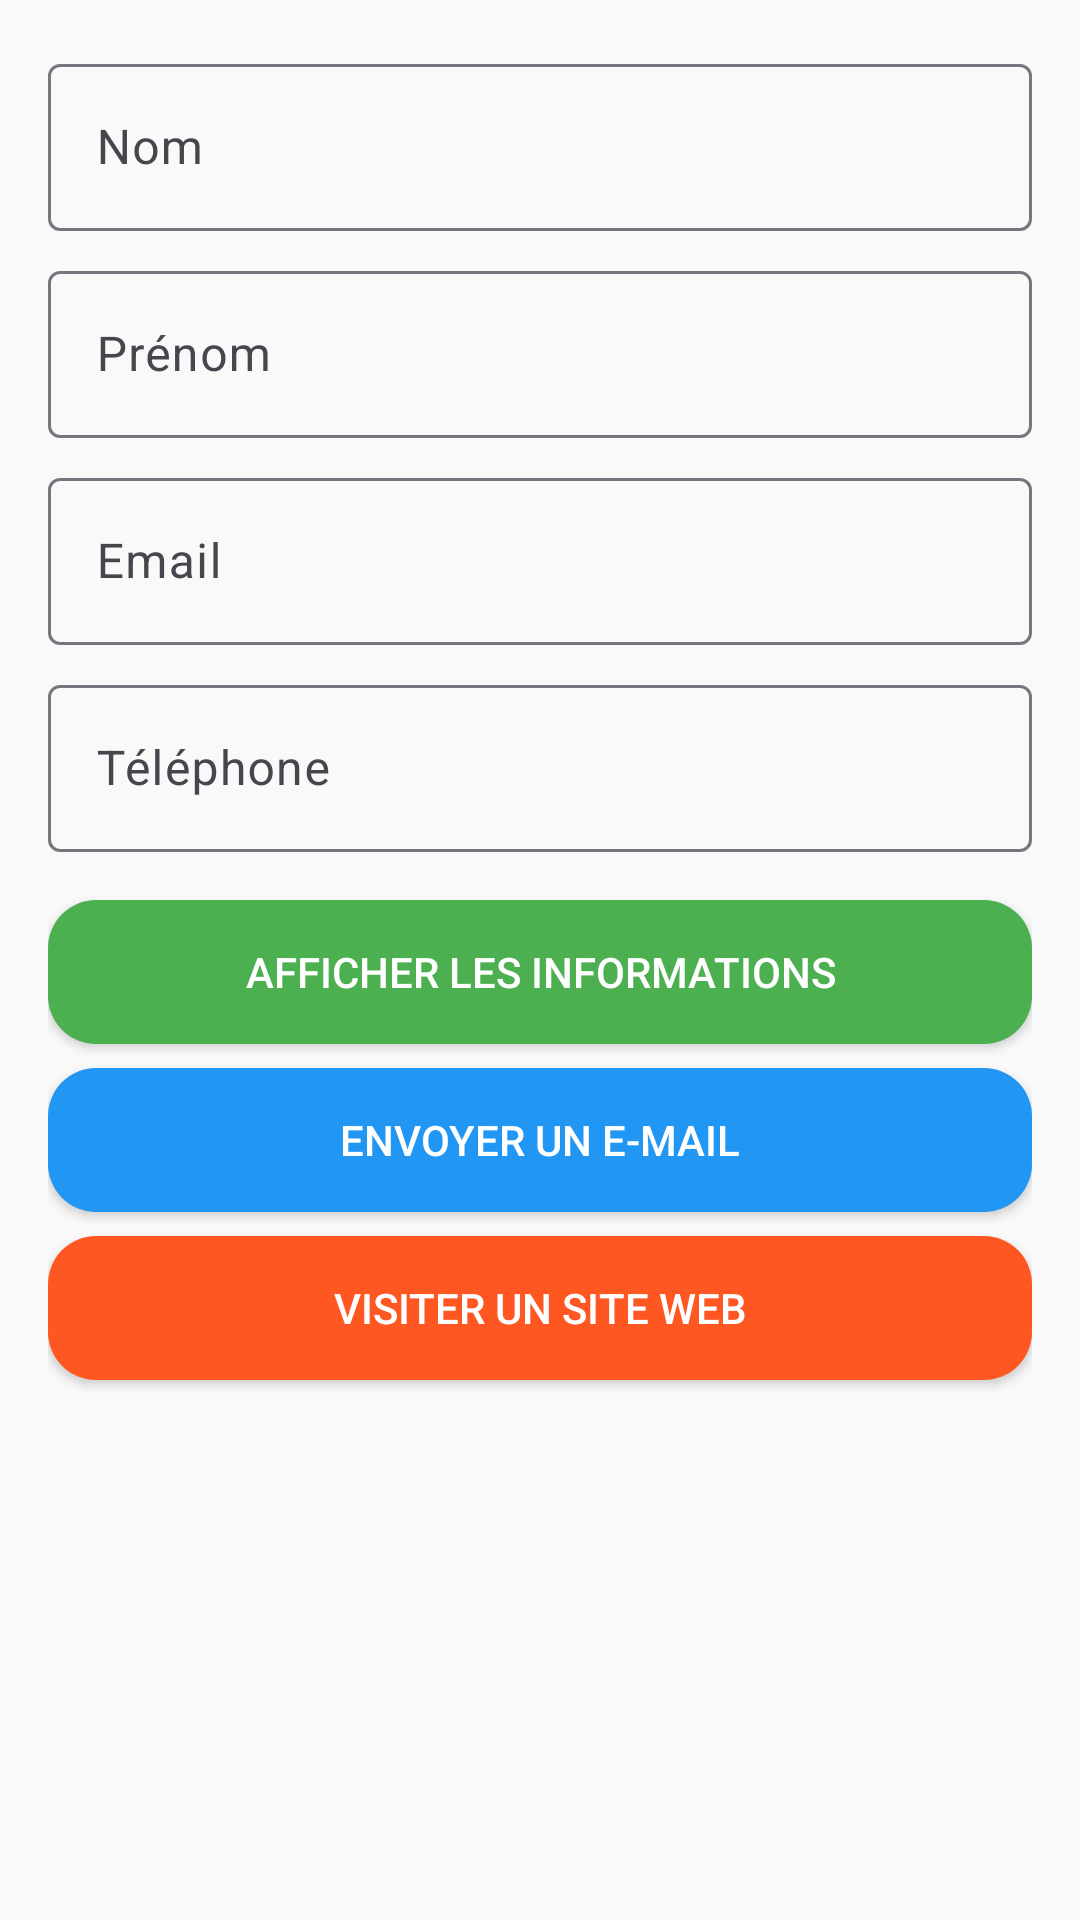

Produce the Android XML layout that renders to this screen, including the resource entries it uses.
<!-- AndroidManifest.xml: activity theme Theme.APP_Tp4 -->
<!-- res/layout/activity_main.xml -->
<?xml version="1.0" encoding="utf-8"?>
<LinearLayout xmlns:android="http://schemas.android.com/apk/res/android"
    android:layout_width="match_parent"
    android:layout_height="match_parent"
    android:orientation="vertical"
    android:padding="16dp"
    android:background="#F9F9F9">

    
    <com.google.android.material.textfield.TextInputLayout
        android:layout_width="match_parent"
        android:layout_height="wrap_content"
        android:layout_marginBottom="8dp"
        android:hint="Nom">

        <com.google.android.material.textfield.TextInputEditText
            android:id="@+id/nomEditText"
            android:layout_width="match_parent"
            android:layout_height="wrap_content" />
    </com.google.android.material.textfield.TextInputLayout>

    
    <com.google.android.material.textfield.TextInputLayout
        android:layout_width="match_parent"
        android:layout_height="wrap_content"
        android:layout_marginBottom="8dp"
        android:hint="Prénom">

        <com.google.android.material.textfield.TextInputEditText
            android:id="@+id/prenomEditText"
            android:layout_width="match_parent"
            android:layout_height="wrap_content" />
    </com.google.android.material.textfield.TextInputLayout>

    
    <com.google.android.material.textfield.TextInputLayout
        android:layout_width="match_parent"
        android:layout_height="wrap_content"
        android:layout_marginBottom="8dp"
        android:hint="Email">

        <com.google.android.material.textfield.TextInputEditText
            android:id="@+id/emailEditText"
            android:layout_width="match_parent"
            android:layout_height="wrap_content"
            android:inputType="textEmailAddress" />
    </com.google.android.material.textfield.TextInputLayout>

    
    <com.google.android.material.textfield.TextInputLayout
        android:layout_width="match_parent"
        android:layout_height="wrap_content"
        android:layout_marginBottom="16dp"
        android:hint="Téléphone">

        <com.google.android.material.textfield.TextInputEditText
            android:id="@+id/telephoneEditText"
            android:layout_width="match_parent"
            android:layout_height="wrap_content"
            android:inputType="phone" />
    </com.google.android.material.textfield.TextInputLayout>

    
    <Button
        android:id="@+id/afficherButton"
        android:layout_width="match_parent"
        android:layout_height="wrap_content"
        android:layout_marginBottom="8dp"
        android:backgroundTint="#4CAF50"
        android:textColor="#FFFFFF"
        android:background="@drawable/button_background"
        android:text="Afficher les informations" />

    
    <Button
        android:id="@+id/emailButton"
        android:layout_width="match_parent"
        android:layout_height="wrap_content"
        android:layout_marginBottom="8dp"
        android:backgroundTint="#2196F3"
        android:textColor="#FFFFFF"
        android:background="@drawable/button_background"
        android:text="Envoyer un e-mail" />

    
    <Button
        android:id="@+id/siteButton"
        android:layout_width="match_parent"
        android:layout_height="wrap_content"
        android:backgroundTint="#FF5722"
        android:textColor="#FFFFFF"
        android:background="@drawable/button_background"
        android:text="Visiter un site web" />
</LinearLayout>
<!-- resources referenced by this layout -->
<resources>
  <!-- drawable button_background (drawable) -->
  <?xml version="1.0" encoding="utf-8"?>
  <shape xmlns:android="http://schemas.android.com/apk/res/android">
      <corners android:radius="16dp" />
      <solid android:color="@color/purple_200" />
  </shape>
  <style name="Theme.APP_Tp4" parent="Theme.MaterialComponents.DayNight.DarkActionBar">
          
          <item name="colorPrimary">@color/purple_500</item>
          <item name="colorPrimaryVariant">@color/purple_700</item>
          <item name="colorOnPrimary">@color/white</item>
          
          <item name="colorSecondary">@color/teal_200</item>
          <item name="colorSecondaryVariant">@color/teal_700</item>
          <item name="colorOnSecondary">@color/black</item>
          
          <item name="android:statusBarColor">?attr/colorPrimaryVariant</item>
          
      </style>
  <!-- not gathered from this repository: default colours our renderer supplied (Android Studio template values) -->
  <color name="purple_200">#FFBB86FC</color>
  <color name="purple_500">#FF6200EE</color>
  <color name="purple_700">#FF3700B3</color>
  <color name="teal_200">#FF03DAC5</color>
  <color name="teal_700">#FF018786</color>
  <color name="black">#FF000000</color>
  <color name="white">#FFFFFFFF</color>
</resources>
